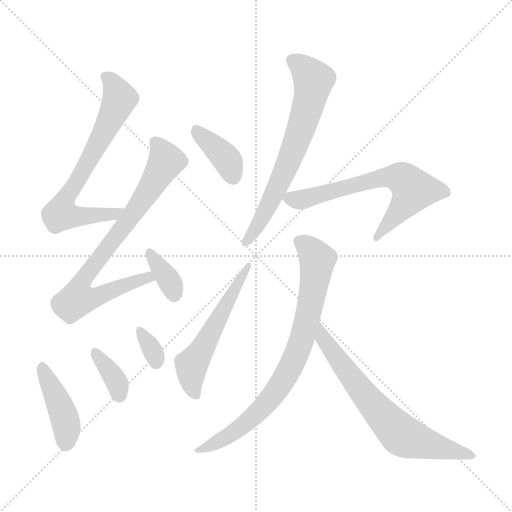
t = 0.00 s
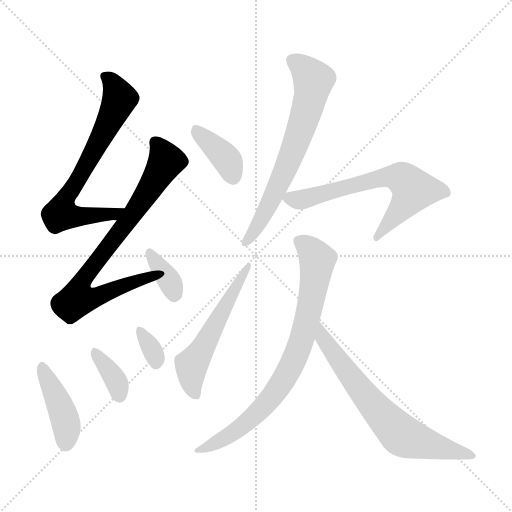
t = 1.69 s
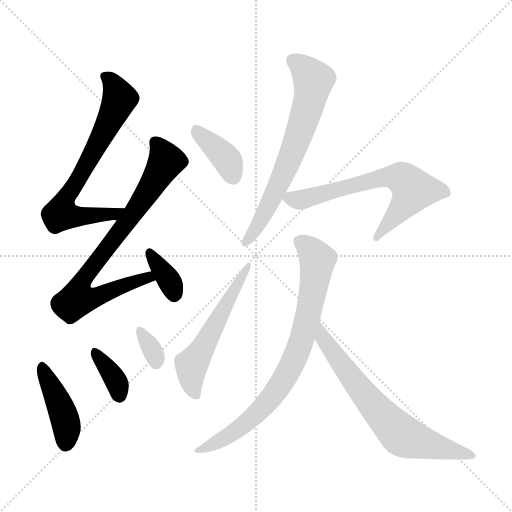
t = 3.38 s
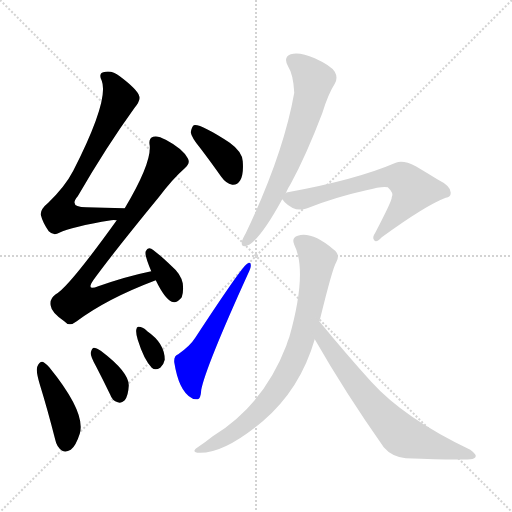
t = 5.07 s
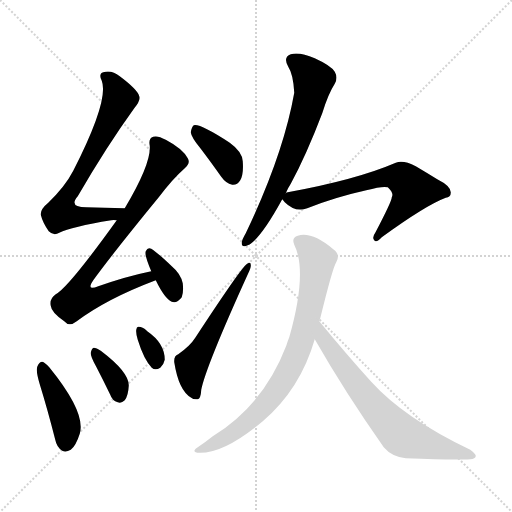
t = 6.77 s
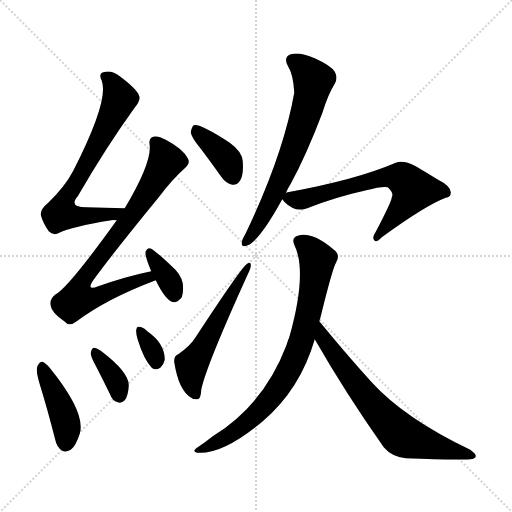
t = 8.46 s

The animated SVG that drew these frames (rendered in a browser with its animation timeline set to each time). Animation: 12 CSS @keyframes rules; one cycle of 8.46 s.

<svg version="1.1" viewBox="0 0 1024 1024" xmlns="http://www.w3.org/2000/svg">
  <g stroke="lightgray" stroke-dasharray="1,1" stroke-width="1" transform="scale(4, 4)">
    <line x1="0" y1="0" x2="256" y2="256"></line>
    <line x1="256" y1="0" x2="0" y2="256"></line>
    <line x1="128" y1="0" x2="128" y2="256"></line>
    <line x1="0" y1="128" x2="256" y2="128"></line>
  </g>
<g transform="scale(1, -1) translate(0, -900)">
   <style type="text/css">
    @keyframes keyframes0 {
      from {
       stroke: blue;
       stroke-dashoffset: 690;
       stroke-width: 128;
       }
       69% {
       animation-timing-function: step-end;
       stroke: blue;
       stroke-dashoffset: 0;
       stroke-width: 128;
       }
       to {
       stroke: black;
       stroke-width: 1024;
       }
       }
       #make-me-a-hanzi-animation-0 {
         animation: keyframes0 0.811523s both;
         animation-delay: 0.000000s;
         animation-timing-function: linear;
       }
    @keyframes keyframes1 {
      from {
       stroke: blue;
       stroke-dashoffset: 764;
       stroke-width: 128;
       }
       71% {
       animation-timing-function: step-end;
       stroke: blue;
       stroke-dashoffset: 0;
       stroke-width: 128;
       }
       to {
       stroke: black;
       stroke-width: 1024;
       }
       }
       #make-me-a-hanzi-animation-1 {
         animation: keyframes1 0.871745s both;
         animation-delay: 0.811523s;
         animation-timing-function: linear;
       }
    @keyframes keyframes2 {
      from {
       stroke: blue;
       stroke-dashoffset: 352;
       stroke-width: 128;
       }
       53% {
       animation-timing-function: step-end;
       stroke: blue;
       stroke-dashoffset: 0;
       stroke-width: 128;
       }
       to {
       stroke: black;
       stroke-width: 1024;
       }
       }
       #make-me-a-hanzi-animation-2 {
         animation: keyframes2 0.536458s both;
         animation-delay: 1.683268s;
         animation-timing-function: linear;
       }
    @keyframes keyframes3 {
      from {
       stroke: blue;
       stroke-dashoffset: 420;
       stroke-width: 128;
       }
       58% {
       animation-timing-function: step-end;
       stroke: blue;
       stroke-dashoffset: 0;
       stroke-width: 128;
       }
       to {
       stroke: black;
       stroke-width: 1024;
       }
       }
       #make-me-a-hanzi-animation-3 {
         animation: keyframes3 0.591797s both;
         animation-delay: 2.219727s;
         animation-timing-function: linear;
       }
    @keyframes keyframes4 {
      from {
       stroke: blue;
       stroke-dashoffset: 353;
       stroke-width: 128;
       }
       53% {
       animation-timing-function: step-end;
       stroke: blue;
       stroke-dashoffset: 0;
       stroke-width: 128;
       }
       to {
       stroke: black;
       stroke-width: 1024;
       }
       }
       #make-me-a-hanzi-animation-4 {
         animation: keyframes4 0.537272s both;
         animation-delay: 2.811523s;
         animation-timing-function: linear;
       }
    @keyframes keyframes5 {
      from {
       stroke: blue;
       stroke-dashoffset: 330;
       stroke-width: 128;
       }
       52% {
       animation-timing-function: step-end;
       stroke: blue;
       stroke-dashoffset: 0;
       stroke-width: 128;
       }
       to {
       stroke: black;
       stroke-width: 1024;
       }
       }
       #make-me-a-hanzi-animation-5 {
         animation: keyframes5 0.518555s both;
         animation-delay: 3.348796s;
         animation-timing-function: linear;
       }
    @keyframes keyframes6 {
      from {
       stroke: blue;
       stroke-dashoffset: 379;
       stroke-width: 128;
       }
       55% {
       animation-timing-function: step-end;
       stroke: blue;
       stroke-dashoffset: 0;
       stroke-width: 128;
       }
       to {
       stroke: black;
       stroke-width: 1024;
       }
       }
       #make-me-a-hanzi-animation-6 {
         animation: keyframes6 0.558431s both;
         animation-delay: 3.867350s;
         animation-timing-function: linear;
       }
    @keyframes keyframes7 {
      from {
       stroke: blue;
       stroke-dashoffset: 544;
       stroke-width: 128;
       }
       64% {
       animation-timing-function: step-end;
       stroke: blue;
       stroke-dashoffset: 0;
       stroke-width: 128;
       }
       to {
       stroke: black;
       stroke-width: 1024;
       }
       }
       #make-me-a-hanzi-animation-7 {
         animation: keyframes7 0.692708s both;
         animation-delay: 4.425781s;
         animation-timing-function: linear;
       }
    @keyframes keyframes8 {
      from {
       stroke: blue;
       stroke-dashoffset: 664;
       stroke-width: 128;
       }
       68% {
       animation-timing-function: step-end;
       stroke: blue;
       stroke-dashoffset: 0;
       stroke-width: 128;
       }
       to {
       stroke: black;
       stroke-width: 1024;
       }
       }
       #make-me-a-hanzi-animation-8 {
         animation: keyframes8 0.790365s both;
         animation-delay: 5.118490s;
         animation-timing-function: linear;
       }
    @keyframes keyframes9 {
      from {
       stroke: blue;
       stroke-dashoffset: 644;
       stroke-width: 128;
       }
       68% {
       animation-timing-function: step-end;
       stroke: blue;
       stroke-dashoffset: 0;
       stroke-width: 128;
       }
       to {
       stroke: black;
       stroke-width: 1024;
       }
       }
       #make-me-a-hanzi-animation-9 {
         animation: keyframes9 0.774089s both;
         animation-delay: 5.908854s;
         animation-timing-function: linear;
       }
    @keyframes keyframes10 {
      from {
       stroke: blue;
       stroke-dashoffset: 783;
       stroke-width: 128;
       }
       72% {
       animation-timing-function: step-end;
       stroke: blue;
       stroke-dashoffset: 0;
       stroke-width: 128;
       }
       to {
       stroke: black;
       stroke-width: 1024;
       }
       }
       #make-me-a-hanzi-animation-10 {
         animation: keyframes10 0.887207s both;
         animation-delay: 6.682943s;
         animation-timing-function: linear;
       }
    @keyframes keyframes11 {
      from {
       stroke: blue;
       stroke-dashoffset: 681;
       stroke-width: 128;
       }
       69% {
       animation-timing-function: step-end;
       stroke: blue;
       stroke-dashoffset: 0;
       stroke-width: 128;
       }
       to {
       stroke: black;
       stroke-width: 1024;
       }
       }
       #make-me-a-hanzi-animation-11 {
         animation: keyframes11 0.804199s both;
         animation-delay: 7.570150s;
         animation-timing-function: linear;
       }
</style>
<path d="M 249.5 483.5 Q 207.5 484.5 172.5 485.5 Q 136.5 485.5 155.5 507.5 Q 213.5 607.5 268.5 683.5 Q 281.5 699.5 278.5 707.5 Q 275.5 720.5 239.5 747.5 Q 223.5 760.5 206.5 755.5 Q 196.5 752.5 203.5 738.5 Q 218.5 699.5 146.5 558.5 Q 130.5 527.5 96.5 494.5 Q 80.5 481.5 81.5 470.5 Q 85.5 454.5 97.5 437.5 Q 107.5 427.5 118.5 434.5 Q 142.5 446.5 222.5 459.5 Q 226.5 460.5 233.5 459.5 C 263.5 460.5 279.5 482.5 249.5 483.5 Z" fill="lightgray"></path> 
<path d="M 302.5 357.5 Q 253.5 347.5 196.5 327.5 Q 171.5 317.5 186.5 339.5 Q 226.5 394.5 317.5 505.5 Q 345.5 542.5 369.5 563.5 Q 381.5 573.5 375.5 583.5 Q 365.5 602.5 331.5 620.5 Q 315.5 629.5 306.5 626.5 Q 296.5 623.5 299.5 608.5 Q 302.5 572.5 249.5 483.5 L 233.5 459.5 Q 136.5 324.5 111.5 311.5 Q 98.5 302.5 101.5 288.5 Q 102.5 275.5 128.5 257.5 Q 138.5 245.5 153.5 257.5 Q 213.5 302.5 311.5 339.5 C 339.5 350.5 331.5 363.5 302.5 357.5 Z" fill="lightgray"></path> 
<path d="M 311.5 339.5 Q 329.5 302.5 343.5 296.5 Q 353.5 292.5 363.5 305.5 Q 367.5 315.5 365.5 333.5 Q 361.5 352.5 343.5 367.5 Q 315.5 394.5 302.5 402.5 Q 295.5 406.5 291.5 397.5 Q 288.5 390.5 302.5 357.5 L 311.5 339.5 Z" fill="lightgray"></path> 
<path d="M 79.5 131.5 Q 95.5 79.5 110.5 20.5 Q 113.5 5.5 124.5 -1.5 Q 131.5 -5.5 141.5 0.5 Q 151.5 7.5 159.5 32.5 Q 172.5 74.5 98.5 165.5 Q 89.5 175.5 84.5 176.5 Q 78.5 176.5 74.5 166.5 Q 71.5 157.5 79.5 131.5 Z" fill="lightgray"></path> 
<path d="M 192.5 166.5 Q 205.5 141.5 220.5 110.5 Q 224.5 98.5 235.5 95.5 Q 242.5 92.5 249.5 99.5 Q 256.5 108.5 257.5 128.5 Q 258.5 155.5 201.5 198.5 Q 192.5 204.5 187.5 204.5 Q 183.5 203.5 181.5 194.5 Q 180.5 187.5 192.5 166.5 Z" fill="lightgray"></path> 
<path d="M 275.5 220.5 Q 287.5 181.5 303.5 164.5 Q 310.5 158.5 320.5 164.5 Q 327.5 170.5 329.5 180.5 Q 329.5 213.5 294.5 237.5 L 292.5 239.5 Q 285.5 246.5 277.5 246.5 Q 273.5 247.5 272.5 240.5 Q 271.5 233.5 275.5 220.5 Z" fill="lightgray"></path> 
<path d="M 401.5 602.5 Q 420.5 577.5 442.5 546.5 Q 451.5 533.5 464.5 530.5 Q 474.5 529.5 480.5 539.5 Q 487.5 551.5 485.5 577.5 Q 484.5 596.5 459.5 614.5 Q 399.5 653.5 387.5 649.5 Q 383.5 646.5 381.5 635.5 Q 382.5 625.5 401.5 602.5 Z" fill="lightgray"></path> 
<path d="M 356.5 191.5 Q 347.5 188.5 348.5 175.5 Q 357.5 118.5 382.5 104.5 Q 386.5 100.5 395.5 101.5 Q 401.5 102.5 402.5 120.5 Q 411.5 166.5 496.5 353.5 Q 502.5 365.5 501.5 370.5 Q 501.5 377.5 494.5 372.5 Q 485.5 369.5 390.5 224.5 Q 380.5 208.5 356.5 191.5 Z" fill="lightgray"></path> 
<path d="M 571.5 513.5 Q 575.5 523.5 581.5 532.5 Q 612.5 589.5 644.5 673.5 Q 656.5 712.5 669.5 732.5 Q 676.5 744.5 669.5 756.5 Q 662.5 768.5 629.5 783.5 Q 599.5 796.5 581.5 791.5 Q 565.5 785.5 576.5 766.5 Q 586.5 751.5 588.5 714.5 Q 566.5 590.5 491.5 433.5 Q 484.5 421.5 483.5 415.5 Q 482.5 403.5 495.5 409.5 Q 519.5 419.5 564.5 501.5 L 571.5 513.5 Z" fill="lightgray"></path> 
<path d="M 564.5 501.5 Q 565.5 500.5 569.5 495.5 Q 590.5 474.5 614.5 483.5 Q 669.5 505.5 732.5 519.5 Q 765.5 528.5 775.5 525.5 Q 788.5 513.5 783.5 505.5 Q 784.5 499.5 750.5 434.5 Q 743.5 424.5 748.5 419.5 Q 752.5 413.5 763.5 425.5 Q 851.5 489.5 891.5 504.5 Q 901.5 505.5 901.5 514.5 Q 902.5 527.5 874.5 541.5 Q 853.5 554.5 831.5 567.5 Q 806.5 580.5 791.5 574.5 Q 712.5 540.5 575.5 515.5 Q 572.5 515.5 571.5 513.5 C 557.5 509.5 557.5 509.5 564.5 501.5 Z" fill="lightgray"></path> 
<path d="M 638.5 257.5 L 640.5 263.5 Q 665.5 365.5 672.5 375.5 Q 681.5 391.5 666.5 401.5 Q 623.5 437.5 595.5 428.5 Q 582.5 424.5 588.5 410.5 Q 615.5 356.5 578.5 225.5 Q 575.5 218.5 572.5 208.5 Q 527.5 90.5 425.5 27.5 Q 410.5 15.5 395.5 5.5 Q 382.5 -3.5 394.5 -5.5 Q 445.5 -9.5 525.5 57.5 Q 600.5 121.5 629.5 221.5 L 638.5 257.5 Z" fill="lightgray"></path> 
<path d="M 629.5 221.5 Q 689.5 116.5 767.5 5.5 Q 783.5 -13.5 811.5 -16.5 Q 908.5 -20.5 940.5 -18.5 Q 950.5 -17.5 951.5 -12.5 Q 952.5 -8.5 940.5 0.5 Q 808.5 63.5 742.5 136.5 Q 693.5 190.5 638.5 257.5 C 619.5 280.5 614.5 247.5 629.5 221.5 Z" fill="lightgray"></path> 
      <clipPath id="make-me-a-hanzi-clip-0">
      <path d="M 249.5 483.5 Q 207.5 484.5 172.5 485.5 Q 136.5 485.5 155.5 507.5 Q 213.5 607.5 268.5 683.5 Q 281.5 699.5 278.5 707.5 Q 275.5 720.5 239.5 747.5 Q 223.5 760.5 206.5 755.5 Q 196.5 752.5 203.5 738.5 Q 218.5 699.5 146.5 558.5 Q 130.5 527.5 96.5 494.5 Q 80.5 481.5 81.5 470.5 Q 85.5 454.5 97.5 437.5 Q 107.5 427.5 118.5 434.5 Q 142.5 446.5 222.5 459.5 Q 226.5 460.5 233.5 459.5 C 263.5 460.5 279.5 482.5 249.5 483.5 Z" fill="lightgray"></path>
      </clipPath>
      <path clip-path="url(#make-me-a-hanzi-clip-0)" d="M 210.5 746.5 L 232.5 722.5 L 237.5 697.5 L 185.5 592.5 L 128.5 496.5 L 122.5 472.5 L 188.5 467.5 L 228.5 471.5 L 241.5 480.5 " fill="none" id="make-me-a-hanzi-animation-0" stroke-dasharray="562 1124" stroke-linecap="round"></path>

      <clipPath id="make-me-a-hanzi-clip-1">
      <path d="M 302.5 357.5 Q 253.5 347.5 196.5 327.5 Q 171.5 317.5 186.5 339.5 Q 226.5 394.5 317.5 505.5 Q 345.5 542.5 369.5 563.5 Q 381.5 573.5 375.5 583.5 Q 365.5 602.5 331.5 620.5 Q 315.5 629.5 306.5 626.5 Q 296.5 623.5 299.5 608.5 Q 302.5 572.5 249.5 483.5 L 233.5 459.5 Q 136.5 324.5 111.5 311.5 Q 98.5 302.5 101.5 288.5 Q 102.5 275.5 128.5 257.5 Q 138.5 245.5 153.5 257.5 Q 213.5 302.5 311.5 339.5 C 339.5 350.5 331.5 363.5 302.5 357.5 Z" fill="lightgray"></path>
      </clipPath>
      <path clip-path="url(#make-me-a-hanzi-clip-1)" d="M 311.5 614.5 L 330.5 573.5 L 250.5 450.5 L 172.5 351.5 L 165.5 336.5 L 164.5 309.5 L 194.5 306.5 L 269.5 337.5 L 295.5 345.5 L 301.5 340.5 " fill="none" id="make-me-a-hanzi-animation-1" stroke-dasharray="636 1272" stroke-linecap="round"></path>

      <clipPath id="make-me-a-hanzi-clip-2">
      <path d="M 311.5 339.5 Q 329.5 302.5 343.5 296.5 Q 353.5 292.5 363.5 305.5 Q 367.5 315.5 365.5 333.5 Q 361.5 352.5 343.5 367.5 Q 315.5 394.5 302.5 402.5 Q 295.5 406.5 291.5 397.5 Q 288.5 390.5 302.5 357.5 L 311.5 339.5 Z" fill="lightgray"></path>
      </clipPath>
      <path clip-path="url(#make-me-a-hanzi-clip-2)" d="M 299.5 393.5 L 338.5 338.5 L 348.5 311.5 " fill="none" id="make-me-a-hanzi-animation-2" stroke-dasharray="224 448" stroke-linecap="round"></path>

      <clipPath id="make-me-a-hanzi-clip-3">
      <path d="M 79.5 131.5 Q 95.5 79.5 110.5 20.5 Q 113.5 5.5 124.5 -1.5 Q 131.5 -5.5 141.5 0.5 Q 151.5 7.5 159.5 32.5 Q 172.5 74.5 98.5 165.5 Q 89.5 175.5 84.5 176.5 Q 78.5 176.5 74.5 166.5 Q 71.5 157.5 79.5 131.5 Z" fill="lightgray"></path>
      </clipPath>
      <path clip-path="url(#make-me-a-hanzi-clip-3)" d="M 83.5 167.5 L 127.5 69.5 L 133.5 42.5 L 131.5 13.5 " fill="none" id="make-me-a-hanzi-animation-3" stroke-dasharray="292 584" stroke-linecap="round"></path>

      <clipPath id="make-me-a-hanzi-clip-4">
      <path d="M 192.5 166.5 Q 205.5 141.5 220.5 110.5 Q 224.5 98.5 235.5 95.5 Q 242.5 92.5 249.5 99.5 Q 256.5 108.5 257.5 128.5 Q 258.5 155.5 201.5 198.5 Q 192.5 204.5 187.5 204.5 Q 183.5 203.5 181.5 194.5 Q 180.5 187.5 192.5 166.5 Z" fill="lightgray"></path>
      </clipPath>
      <path clip-path="url(#make-me-a-hanzi-clip-4)" d="M 191.5 195.5 L 223.5 152.5 L 238.5 111.5 " fill="none" id="make-me-a-hanzi-animation-4" stroke-dasharray="225 450" stroke-linecap="round"></path>

      <clipPath id="make-me-a-hanzi-clip-5">
      <path d="M 275.5 220.5 Q 287.5 181.5 303.5 164.5 Q 310.5 158.5 320.5 164.5 Q 327.5 170.5 329.5 180.5 Q 329.5 213.5 294.5 237.5 L 292.5 239.5 Q 285.5 246.5 277.5 246.5 Q 273.5 247.5 272.5 240.5 Q 271.5 233.5 275.5 220.5 Z" fill="lightgray"></path>
      </clipPath>
      <path clip-path="url(#make-me-a-hanzi-clip-5)" d="M 279.5 239.5 L 299.5 210.5 L 312.5 174.5 " fill="none" id="make-me-a-hanzi-animation-5" stroke-dasharray="202 404" stroke-linecap="round"></path>

      <clipPath id="make-me-a-hanzi-clip-6">
      <path d="M 401.5 602.5 Q 420.5 577.5 442.5 546.5 Q 451.5 533.5 464.5 530.5 Q 474.5 529.5 480.5 539.5 Q 487.5 551.5 485.5 577.5 Q 484.5 596.5 459.5 614.5 Q 399.5 653.5 387.5 649.5 Q 383.5 646.5 381.5 635.5 Q 382.5 625.5 401.5 602.5 Z" fill="lightgray"></path>
      </clipPath>
      <path clip-path="url(#make-me-a-hanzi-clip-6)" d="M 390.5 639.5 L 448.5 587.5 L 466.5 546.5 " fill="none" id="make-me-a-hanzi-animation-6" stroke-dasharray="251 502" stroke-linecap="round"></path>

      <clipPath id="make-me-a-hanzi-clip-7">
      <path d="M 356.5 191.5 Q 347.5 188.5 348.5 175.5 Q 357.5 118.5 382.5 104.5 Q 386.5 100.5 395.5 101.5 Q 401.5 102.5 402.5 120.5 Q 411.5 166.5 496.5 353.5 Q 502.5 365.5 501.5 370.5 Q 501.5 377.5 494.5 372.5 Q 485.5 369.5 390.5 224.5 Q 380.5 208.5 356.5 191.5 Z" fill="lightgray"></path>
      </clipPath>
      <path clip-path="url(#make-me-a-hanzi-clip-7)" d="M 390.5 110.5 L 382.5 168.5 L 496.5 367.5 " fill="none" id="make-me-a-hanzi-animation-7" stroke-dasharray="416 832" stroke-linecap="round"></path>

      <clipPath id="make-me-a-hanzi-clip-8">
      <path d="M 571.5 513.5 Q 575.5 523.5 581.5 532.5 Q 612.5 589.5 644.5 673.5 Q 656.5 712.5 669.5 732.5 Q 676.5 744.5 669.5 756.5 Q 662.5 768.5 629.5 783.5 Q 599.5 796.5 581.5 791.5 Q 565.5 785.5 576.5 766.5 Q 586.5 751.5 588.5 714.5 Q 566.5 590.5 491.5 433.5 Q 484.5 421.5 483.5 415.5 Q 482.5 403.5 495.5 409.5 Q 519.5 419.5 564.5 501.5 L 571.5 513.5 Z" fill="lightgray"></path>
      </clipPath>
      <path clip-path="url(#make-me-a-hanzi-clip-8)" d="M 586.5 777.5 L 622.5 745.5 L 626.5 736.5 L 621.5 706.5 L 565.5 548.5 L 525.5 466.5 L 491.5 416.5 " fill="none" id="make-me-a-hanzi-animation-8" stroke-dasharray="536 1072" stroke-linecap="round"></path>

      <clipPath id="make-me-a-hanzi-clip-9">
      <path d="M 564.5 501.5 Q 565.5 500.5 569.5 495.5 Q 590.5 474.5 614.5 483.5 Q 669.5 505.5 732.5 519.5 Q 765.5 528.5 775.5 525.5 Q 788.5 513.5 783.5 505.5 Q 784.5 499.5 750.5 434.5 Q 743.5 424.5 748.5 419.5 Q 752.5 413.5 763.5 425.5 Q 851.5 489.5 891.5 504.5 Q 901.5 505.5 901.5 514.5 Q 902.5 527.5 874.5 541.5 Q 853.5 554.5 831.5 567.5 Q 806.5 580.5 791.5 574.5 Q 712.5 540.5 575.5 515.5 Q 572.5 515.5 571.5 513.5 C 557.5 509.5 557.5 509.5 564.5 501.5 Z" fill="lightgray"></path>
      </clipPath>
      <path clip-path="url(#make-me-a-hanzi-clip-9)" d="M 573.5 504.5 L 603.5 500.5 L 767.5 545.5 L 803.5 543.5 L 826.5 520.5 L 824.5 515.5 L 753.5 426.5 " fill="none" id="make-me-a-hanzi-animation-9" stroke-dasharray="516 1032" stroke-linecap="round"></path>

      <clipPath id="make-me-a-hanzi-clip-10">
      <path d="M 638.5 257.5 L 640.5 263.5 Q 665.5 365.5 672.5 375.5 Q 681.5 391.5 666.5 401.5 Q 623.5 437.5 595.5 428.5 Q 582.5 424.5 588.5 410.5 Q 615.5 356.5 578.5 225.5 Q 575.5 218.5 572.5 208.5 Q 527.5 90.5 425.5 27.5 Q 410.5 15.5 395.5 5.5 Q 382.5 -3.5 394.5 -5.5 Q 445.5 -9.5 525.5 57.5 Q 600.5 121.5 629.5 221.5 L 638.5 257.5 Z" fill="lightgray"></path>
      </clipPath>
      <path clip-path="url(#make-me-a-hanzi-clip-10)" d="M 597.5 417.5 L 611.5 410.5 L 634.5 380.5 L 619.5 281.5 L 582.5 167.5 L 545.5 108.5 L 505.5 65.5 L 452.5 25.5 L 399.5 -0.5 " fill="none" id="make-me-a-hanzi-animation-10" stroke-dasharray="655 1310" stroke-linecap="round"></path>

      <clipPath id="make-me-a-hanzi-clip-11">
      <path d="M 629.5 221.5 Q 689.5 116.5 767.5 5.5 Q 783.5 -13.5 811.5 -16.5 Q 908.5 -20.5 940.5 -18.5 Q 950.5 -17.5 951.5 -12.5 Q 952.5 -8.5 940.5 0.5 Q 808.5 63.5 742.5 136.5 Q 693.5 190.5 638.5 257.5 C 619.5 280.5 614.5 247.5 629.5 221.5 Z" fill="lightgray"></path>
      </clipPath>
      <path clip-path="url(#make-me-a-hanzi-clip-11)" d="M 642.5 250.5 L 646.5 222.5 L 714.5 128.5 L 796.5 35.5 L 823.5 20.5 L 944.5 -12.5 " fill="none" id="make-me-a-hanzi-animation-11" stroke-dasharray="553 1106" stroke-linecap="round"></path>

</g>
</svg>
